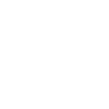
t = 0.00 s
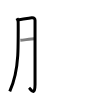
t = 2.50 s
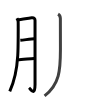
t = 4.75 s
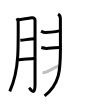
t = 7.25 s
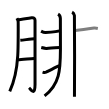
t = 9.50 s
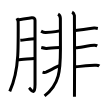
t = 12.00 s

The animated SVG that drew these frames (rendered in a browser with its animation timeline set to each time). Animation: 12 SMIL elements (animate=12); one cycle of 12.00 s.

<svg width="109px" height="109px" viewBox="0 0 px 109px" xmlns="http://www.w3.org/2000/svg" xmlns:xlink="http://www.w3.org/1999/xlink" xml:space="preserve" version="1.1"  baseProfile="full">
<path d="M16.92,18.25c0.46,0.98,1.04,2.18,1.2,3.12c0.15,0.95,0.14,26.19-0.36,34.16c-0.7,11.33-2.51,23.97-8.01,35.78" style="fill:none;stroke:black;stroke-width:3;opacity:0">
  <animate attributeType="CSS" attributeName="opacity" from="0" to="1" begin="0s" dur="1s" repeatCount="Indefinite" fill="freeze" />
</path>
<path d="M17.75,19.75c1.96-0.06,12.56-1.86,14.02-1.99c2.61-0.23,3.26,1.3,3.26,2.65c0,3.21,0.01,45.9,0.01,64.11c0,12.52-4.3,4.73-5.96,3.23" style="fill:none;stroke:black;stroke-width:3;opacity:0">
  <animate attributeType="CSS" attributeName="opacity" from="0" to="1" begin="1s" dur="1s" repeatCount="Indefinite" fill="freeze" />
</path>
<path d="M20.32,40.32c3.93-0.33,10.81-1.54,14.26-1.57" style="fill:none;stroke:black;stroke-width:3;opacity:0">
  <animate attributeType="CSS" attributeName="opacity" from="0" to="1" begin="2s" dur="1s" repeatCount="Indefinite" fill="freeze" />
</path>
<path d="M17.76,59.85c3.72-0.07,11.41-1.08,16.45-1.44" style="fill:none;stroke:black;stroke-width:3;opacity:0">
  <animate attributeType="CSS" attributeName="opacity" from="0" to="1" begin="3s" dur="1s" repeatCount="Indefinite" fill="freeze" />
</path>
<path d="M58.08,14.08c0.81,0.47,2.29,1.92,2.29,4.45c0,0.41,0.08,15.54,0.06,30.93C60.4,70.15,59.6,84.25,44.56,95.83" style="fill:none;stroke:black;stroke-width:3;opacity:0">
  <animate attributeType="CSS" attributeName="opacity" from="0" to="1" begin="4s" dur="1s" repeatCount="Indefinite" fill="freeze" />
</path>
<path d="M41.08,31.08c1.17,0.67,3.47,1.59,4.5,1.5c3.92-0.33,13.15-1.31,14.33-1.83" style="fill:none;stroke:black;stroke-width:3;opacity:0">
  <animate attributeType="CSS" attributeName="opacity" from="0" to="1" begin="5s" dur="1s" repeatCount="Indefinite" fill="freeze" />
</path>
<path d="M41.25,47.58c1.75,0.42,4.27,0.97,5.33,0.83c1.06-0.14,8.92-0.67,13.21-0.88" style="fill:none;stroke:black;stroke-width:3;opacity:0">
  <animate attributeType="CSS" attributeName="opacity" from="0" to="1" begin="6s" dur="1s" repeatCount="Indefinite" fill="freeze" />
</path>
<path d="M42.58,72.08c1.69,0.54,1.97,0.88,3.41,0.19c0.85-0.41,8.25-4.39,13.26-6.69" style="fill:none;stroke:black;stroke-width:3;opacity:0">
  <animate attributeType="CSS" attributeName="opacity" from="0" to="1" begin="7s" dur="1s" repeatCount="Indefinite" fill="freeze" />
</path>
<path d="M72.08,12.08c0.95,0.48,2.14,2.54,2.33,3.5c0.19,0.96,0.24,75.18,0.05,81.19" style="fill:none;stroke:black;stroke-width:3;opacity:0">
  <animate attributeType="CSS" attributeName="opacity" from="0" to="1" begin="8s" dur="1s" repeatCount="Indefinite" fill="freeze" />
</path>
<path d="M75.49,30.45c4.06-0.29,16.01-1.95,18.59-2.36c1.04-0.17,2.17,0,3.75,0.33" style="fill:none;stroke:black;stroke-width:3;opacity:0">
  <animate attributeType="CSS" attributeName="opacity" from="0" to="1" begin="9s" dur="1s" repeatCount="Indefinite" fill="freeze" />
</path>
<path d="M75.75,47.83c3.87-0.35,15.38-2.58,18.34-2.58c1.75,0,1.75-0.08,3.17,0.67" style="fill:none;stroke:black;stroke-width:3;opacity:0">
  <animate attributeType="CSS" attributeName="opacity" from="0" to="1" begin="10s" dur="1s" repeatCount="Indefinite" fill="freeze" />
</path>
<path d="M75.75,66.75c3.65-0.28,15.97-1.42,18.75-1.42c2.33,0,3.5-0.33,4.83,0.67" style="fill:none;stroke:black;stroke-width:3;opacity:0">
  <animate attributeType="CSS" attributeName="opacity" from="0" to="1" begin="11s" dur="1s" repeatCount="Indefinite" fill="freeze" />
</path>
</svg>
